Run: headless pygame with SDL's dummy video driver; simulated clock (each Clock.tick advances the game by its frame time, no real sleeping); random seed 0; keys injected as events and as key.get_pressed() state; no mouse input.
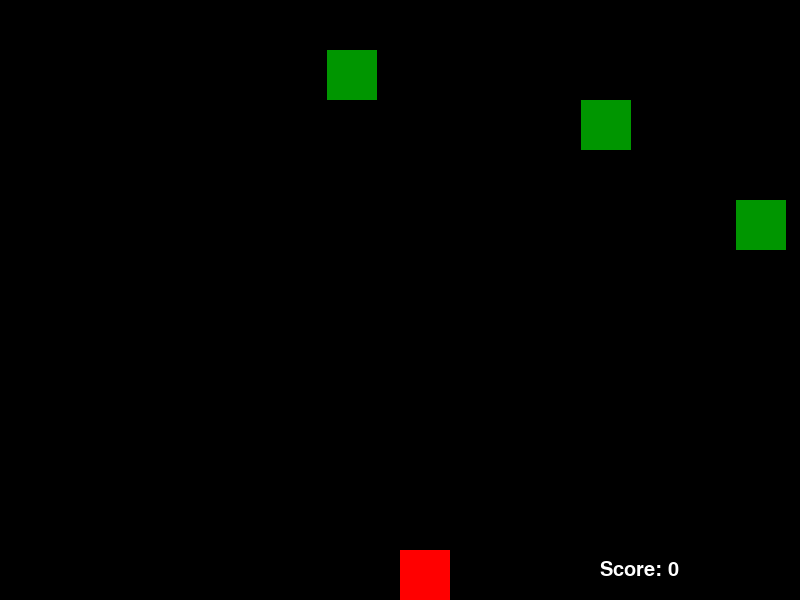
Frame 1 of 1 · flips 1–60 · no input

The pygame program that drew these frames:

import pygame
import os
import sys
import time
import random

# Makes pygame window always open on the same coordinates
x = 100
y = 45
os.environ['SDL_VIDEO_WINDOW_POS'] = "%d,%d" % (x,y)

pygame.init()

width = 800
height = 600
screen = pygame.display.set_mode((width,height))
player_color = (255,0,0)
player_pos = [width/2,550]
player_size = 50
background_color = (0,0,0)
obstacles_color = (0,150,0)
obstacles_size = player_size
obstacles_pos=[random.randint(0,750),-50]
obstacles_speed=10
score = 0
font1 = pygame.font.SysFont("monospace",30)


game_over = False

# Hold key repeat setting
pygame.key.set_repeat(1)

# Create a clock object to set a frame limit
clock = pygame.time.Clock()

# Collision detect
def detect_collision(obstacle_list):
	for i in obstacle_list:
		if i[1]+obstacles_size >= player_pos[1]:
			if i[0] >= player_pos[0]-50 and i[0] <= player_pos[0]+player_size:
				return True

# Populates a list with positions for the obstacles. 10 positions max
# Delay create to randomize the spawn rate
# x_pos randomized
obstacle_list = []
def draw_obstacle(obstacle_list):
	delay = random.random()
	if len(obstacle_list) < 10 and delay < 0.1:
		x_pos = random.randint(0,750)
		y_pos = -50
		obstacle_list.append([x_pos,y_pos])

# Create the obstacles with the coordinates from obstacle_list
def drop_obstacle(obstacle_list):
	for i in obstacle_list:
		pygame.draw.rect(screen,obstacles_color,(i[0],i[1],obstacles_size,
			obstacles_size))

# Fall speed and aceleration
def obstacle_fall(obstacle_list):
	global obstacles_speed
	global score
	for i in obstacle_list:
		if i[1] >= -50 and i[1] < height:
			i[1] += obstacles_speed
			obstacles_speed += 0.001
		else:
			obstacle_list.pop(0)
			score += 1
			print(score)

# Movement keys detect
# Game main loop
while not game_over:
	for event in pygame.event.get():
		if event.type == pygame.QUIT:
			sys.exit()

		if event.type == pygame.KEYDOWN:
			if event.key == pygame.K_LEFT:
				if player_pos[0] >= 10:
					player_pos[0] -= 10
				
			elif event.key == pygame.K_RIGHT:
				if player_pos[0] <= 740:
					player_pos[0] += 10

	screen.fill(background_color)

	if detect_collision(obstacle_list):
		game_over = True

	draw_obstacle(obstacle_list)
	drop_obstacle(obstacle_list)
	obstacle_fall(obstacle_list)
	
# Create red player
	pygame.draw.rect(screen, player_color,(player_pos[0],player_pos[1],
		player_size,player_size))

# Shows score
	text1 = "Score: " + str(score)
	label1 = font1.render(text1,1,(255,255,255))
	screen.blit(label1,(width-200,height-40))


# Control frames limit for fall speed
	clock.tick(30)

	pygame.display.update()
	


	
